Run: headless pygame with SDL's dummy video driver; simulated clock (each Clock.tick advances the game by its frame time, no real sleeping); random seed 0; keys injected as events and as key.get_pressed() state; mouse plan: one left click at the window centre at the start of phase 2, then a move to the lower-right quarter at the start of phase 3.
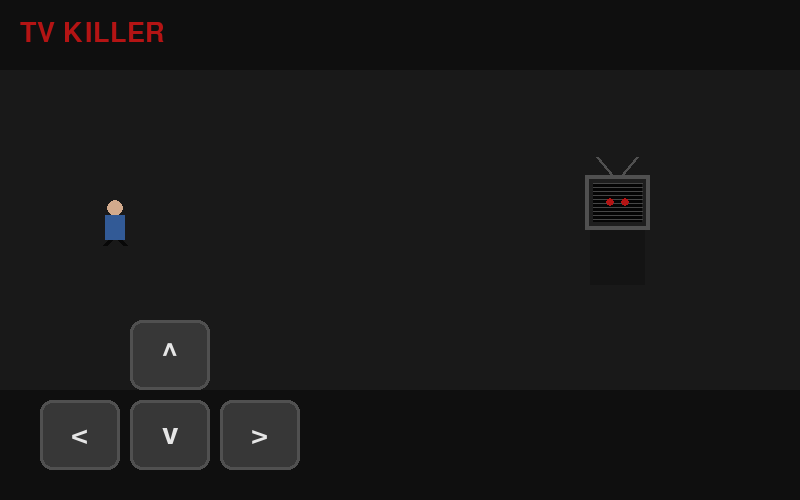
Frame 1 of 4 · flips 1–60 · no input
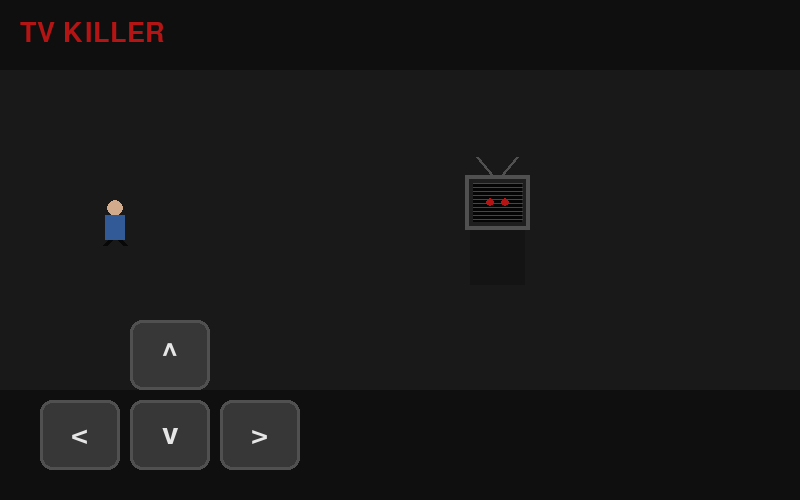
Frame 2 of 4 · flips 61–180 · clicked the window centre · tapped SPACE, RETURN · held RIGHT (→), D
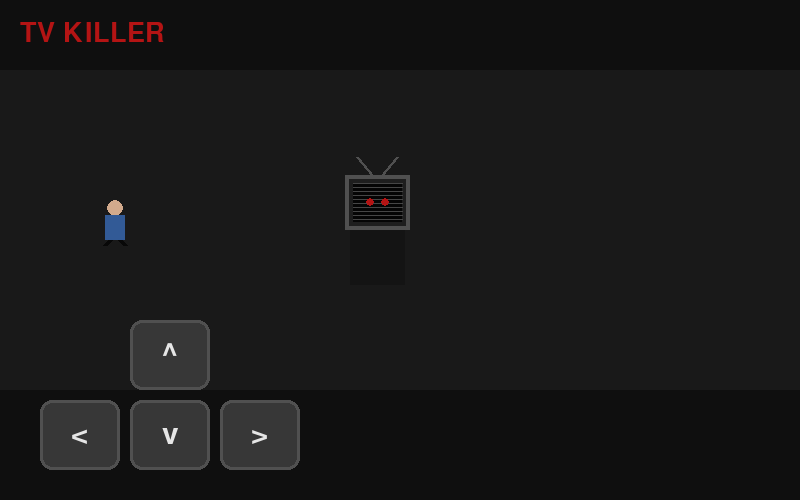
Frame 3 of 4 · flips 181–300 · moved the mouse to the lower-right quarter · held DOWN (↓), S
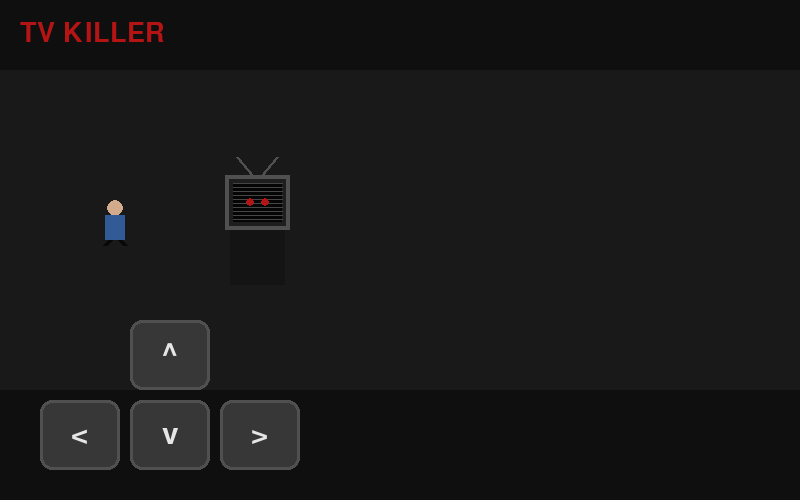
Frame 4 of 4 · flips 301–420 · held LEFT (←), A, UP (↑), W

The pygame program that drew these frames:


import pygame
import sys

pygame.init()


# Tela
LARGURA = 800
ALTURA = 500

tela = pygame.display.set_mode((LARGURA, ALTURA))
pygame.display.set_caption("TV KILLER")

clock = pygame.time.Clock()

# Cores
PRETO = (8, 8, 8)
BRANCO = (230, 230, 230)
VERMELHO = (180, 20, 20)
CINZA = (80, 80, 80)
CINZA_ESCURO = (30, 30, 30)
AZUL = (50, 90, 150)
PELE = (210, 170, 140)
BOTAO = (55, 55, 55)
BOTAO_ATIVO = (100, 100, 100)

# Jogador
jogador = pygame.Rect(100, 200, 30, 45)
velocidade = 4

# TV Killer
tv_killer = pygame.Rect(650, 200, 55, 85)
velocidade_killer = 1.3

perdeu = False


# -------------------------
# BOTÕES
# -------------------------

botao_esquerda = pygame.Rect(40, 400, 80, 70)
botao_direita = pygame.Rect(220, 400, 80, 70)

botao_cima = pygame.Rect(130, 320, 80, 70)
botao_baixo = pygame.Rect(130, 400, 80, 70)


# -------------------------
# DESENHAR JOGADOR
# -------------------------

def desenhar_jogador():

    pygame.draw.circle(
        tela,
        PELE,
        (jogador.centerx, jogador.y + 8),
        8
    )

    pygame.draw.rect(
        tela,
        AZUL,
        (jogador.x + 5, jogador.y + 15, 20, 25)
    )

    pygame.draw.line(
        tela,
        PRETO,
        (jogador.x + 10, jogador.y + 40),
        (jogador.x + 5, jogador.bottom),
        5
    )

    pygame.draw.line(
        tela,
        PRETO,
        (jogador.x + 20, jogador.y + 40),
        (jogador.x + 25, jogador.bottom),
        5
    )


# -------------------------
# DESENHAR TV KILLER
# -------------------------

def desenhar_tv_killer():

    # Corpo
    pygame.draw.rect(
        tela,
        (20, 20, 20),
        tv_killer
    )

    # Televisão
    tv = pygame.Rect(
        tv_killer.x - 5,
        tv_killer.y - 25,
        65,
        55
    )

    pygame.draw.rect(
        tela,
        CINZA_ESCURO,
        tv
    )

    pygame.draw.rect(
        tela,
        CINZA,
        tv,
        4
    )

    # Tela
    tela_tv = pygame.Rect(
        tv.x + 8,
        tv.y + 8,
        tv.width - 16,
        tv.height - 16
    )

    pygame.draw.rect(
        tela,
        (5, 5, 5),
        tela_tv
    )

    # Estática
    for y in range(tela_tv.top, tela_tv.bottom, 4):

        pygame.draw.line(
            tela,
            (70, 70, 70),
            (tela_tv.left, y),
            (tela_tv.right, y)
        )

    # Olhos
    pygame.draw.circle(
        tela,
        VERMELHO,
        (tela_tv.left + 17, tela_tv.centery),
        4
    )

    pygame.draw.circle(
        tela,
        VERMELHO,
        (tela_tv.right - 17, tela_tv.centery),
        4
    )

    # Antenas
    pygame.draw.line(
        tela,
        CINZA,
        (tv.centerx - 5, tv.top),
        (tv.centerx - 20, tv.top - 18),
        3
    )

    pygame.draw.line(
        tela,
        CINZA,
        (tv.centerx + 5, tv.top),
        (tv.centerx + 20, tv.top - 18),
        3
    )


# -------------------------
# BOTÃO
# -------------------------

def desenhar_botao(rect, texto, pressionado):

    if pressionado:
        cor = BOTAO_ATIVO
    else:
        cor = BOTAO

    pygame.draw.rect(
        tela,
        cor,
        rect,
        border_radius=12
    )

    pygame.draw.rect(
        tela,
        CINZA,
        rect,
        3,
        border_radius=12
    )

    fonte = pygame.font.Font(None, 45)

    imagem = fonte.render(
        texto,
        True,
        BRANCO
    )

    tela.blit(
        imagem,
        (
            rect.centerx - imagem.get_width() // 2,
            rect.centery - imagem.get_height() // 2
        )
    )


# -------------------------
# REINICIAR
# -------------------------

def reiniciar():

    global perdeu

    jogador.x = 100
    jogador.y = 200

    tv_killer.x = 650
    tv_killer.y = 200

    perdeu = False


# -------------------------
# LOOP
# -------------------------

while True:

    for evento in pygame.event.get():

        if evento.type == pygame.QUIT:
            pygame.quit()
            sys.exit()

    # --------------------------------
    # POSIÇÃO DO TOQUE / MOUSE
    # --------------------------------

    mouse_x, mouse_y = pygame.mouse.get_pos()

    mouse_pressionado = pygame.mouse.get_pressed()[0]

    # --------------------------------
    # DERROTA
    # --------------------------------

    if perdeu:

        tela.fill(PRETO)

        fonte = pygame.font.Font(None, 55)

        texto = fonte.render(
            "TV KILLER TE PEGOU",
            True,
            VERMELHO
        )

        tela.blit(
            texto,
            (
                LARGURA // 2 - texto.get_width() // 2,
                180
            )
        )

        fonte2 = pygame.font.Font(None, 30)

        texto2 = fonte2.render(
            "Toque para jogar novamente",
            True,
            BRANCO
        )

        tela.blit(
            texto2,
            (
                LARGURA // 2 - texto2.get_width() // 2,
                250
            )
        )

        if mouse_pressionado:
            reiniciar()

        pygame.display.flip()
        clock.tick(60)
        continue

    # --------------------------------
    # CONTROLES TOUCH
    # --------------------------------

    tocando_esquerda = (
        mouse_pressionado
        and botao_esquerda.collidepoint(mouse_x, mouse_y)
    )

    tocando_direita = (
        mouse_pressionado
        and botao_direita.collidepoint(mouse_x, mouse_y)
    )

    tocando_cima = (
        mouse_pressionado
        and botao_cima.collidepoint(mouse_x, mouse_y)
    )

    tocando_baixo = (
        mouse_pressionado
        and botao_baixo.collidepoint(mouse_x, mouse_y)
    )

    # --------------------------------
    # MOVIMENTO
    # --------------------------------

    if tocando_esquerda:
        jogador.x -= velocidade

    if tocando_direita:
        jogador.x += velocidade

    if tocando_cima:
        jogador.y -= velocidade

    if tocando_baixo:
        jogador.y += velocidade

    # Limites
    jogador.x = max(
        0,
        min(LARGURA - jogador.width, jogador.x)
    )

    jogador.y = max(
        80,
        min(ALTURA - 100, jogador.y)
    )

    # --------------------------------
    # TV KILLER PERSEGUE
    # --------------------------------

    if tv_killer.x < jogador.x:
        tv_killer.x += velocidade_killer

    if tv_killer.x > jogador.x:
        tv_killer.x -= velocidade_killer

    if tv_killer.y < jogador.y:
        tv_killer.y += velocidade_killer

    if tv_killer.y > jogador.y:
        tv_killer.y -= velocidade_killer

    # --------------------------------
    # COLISÃO
    # --------------------------------

    if jogador.colliderect(tv_killer):
        perdeu = True

    # --------------------------------
    # DESENHAR
    # --------------------------------

    tela.fill((15, 15, 15))

    # Área do cenário
    pygame.draw.rect(
        tela,
        (25, 25, 25),
        (0, 70, LARGURA, 320)
    )

    # Título
    fonte = pygame.font.Font(None, 40)

    titulo = fonte.render(
        "TV KILLER",
        True,
        VERMELHO
    )

    tela.blit(
        titulo,
        (20, 20)
    )

    # Personagens
    desenhar_jogador()
    desenhar_tv_killer()

    # Botões
    desenhar_botao(
        botao_esquerda,
        "<",
        tocando_esquerda
    )

    desenhar_botao(
        botao_direita,
        ">",
        tocando_direita
    )

    desenhar_botao(
        botao_cima,
        "^",
        tocando_cima
    )

    desenhar_botao(
        botao_baixo,
        "v",
        tocando_baixo
    )

    pygame.display.flip()

    clock.tick(60)
    
    
    pygame.display.set_caption("TV KILLER 0.1")
